Run: headless pygame with SDL's dummy video driver; simulated clock (each Clock.tick advances the game by its frame time, no real sleeping); random seed 0; keys injected as events and as key.get_pressed() state; mouse plan: one left click at the window centre at the start of phase 2, then a move to the lower-right quarter at the start of phase 3.
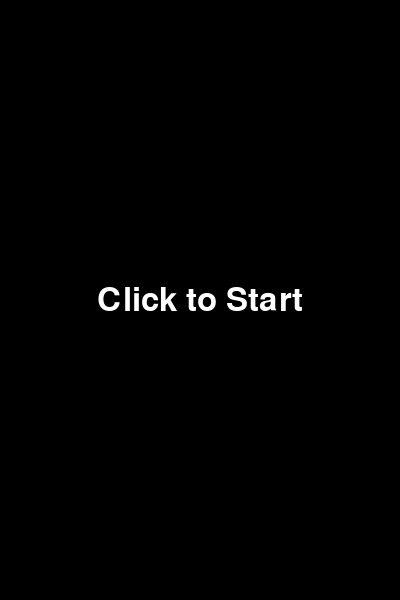
Frame 1 of 4 · flips 1–60 · no input
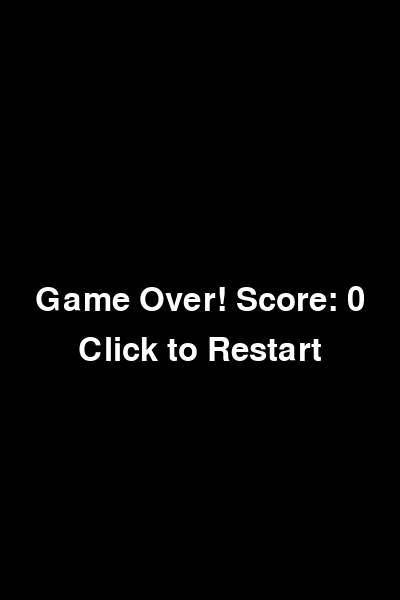
Frame 2 of 4 · flips 61–180 · clicked the window centre · tapped SPACE, RETURN · held RIGHT (→), D
Frame 3 of 4 · flips 181–300 · moved the mouse to the lower-right quarter · held DOWN (↓), S · screen unchanged from frame 2, image omitted
Frame 4 of 4 · flips 301–420 · held LEFT (←), A, UP (↑), W · screen unchanged from frame 3, image omitted

The pygame program that drew these frames:

import pygame
import sys
import random

# Constants
SCREEN_WIDTH = 400
SCREEN_HEIGHT = 600
GRAVITY = 0.25
BIRD_FLAP_POWER = 5
PIPE_SPEED = 4
PIPE_WIDTH = 70
PIPE_HEIGHT = 500
PIPE_GAP = 200
GAME_SPEED_INCREASE = 0.4  # 40% increase
SPEED_INCREASE_INTERVAL = 5000  # in milliseconds

# Initialize Pygame
pygame.init()

# Set up the screen
screen = pygame.display.set_mode((SCREEN_WIDTH, SCREEN_HEIGHT))
pygame.display.set_caption('Flappy Bird Clone')

# Set up the clock
clock = pygame.time.Clock()

# Load images
BIRD_IMAGE = pygame.Surface((30, 30))
BIRD_IMAGE.fill((255, 255, 0))
PIPE_IMAGE = pygame.Surface((PIPE_WIDTH, PIPE_HEIGHT))
PIPE_IMAGE.fill((0, 255, 0))

# Game variables
bird_pos = [50, SCREEN_HEIGHT // 2]
bird_vel = 0
bird_rect = BIRD_IMAGE.get_rect(center=bird_pos)
pipes = []
score = 0
game_speed = PIPE_SPEED
last_speed_increase = pygame.time.get_ticks()

# Main menu
def main_menu():
    running = True
    while running:
        screen.fill((0, 0, 0))
        font = pygame.font.SysFont(None, 48)
        text = font.render('Click to Start', True, (255, 255, 255))
        text_rect = text.get_rect(center=(SCREEN_WIDTH // 2, SCREEN_HEIGHT // 2))
        screen.blit(text, text_rect)

        for event in pygame.event.get():
            if event.type == pygame.QUIT:
                pygame.quit()
                sys.exit()
            if event.type == pygame.MOUSEBUTTONDOWN:
                running = False

        pygame.display.update()
        clock.tick(30)

# Game over
def game_over():
    running = True
    while running:
        screen.fill((0, 0, 0))
        font = pygame.font.SysFont(None, 48)
        text = font.render('Game Over! Score: ' + str(score), True, (255, 255, 255))
        text_rect = text.get_rect(center=(SCREEN_WIDTH // 2, SCREEN_HEIGHT // 2))
        screen.blit(text, text_rect)

        restart_text = font.render('Click to Restart', True, (255, 255, 255))
        restart_rect = restart_text.get_rect(center=(SCREEN_WIDTH // 2, SCREEN_HEIGHT // 2 + 50))
        screen.blit(restart_text, restart_rect)

        for event in pygame.event.get():
            if event.type == pygame.QUIT:
                pygame.quit()
                sys.exit()
            if event.type == pygame.MOUSEBUTTONDOWN:
                main()

        pygame.display.update()
        clock.tick(30)

# Main game loop
def main():
    global bird_vel, bird_rect, pipes, score, game_speed, last_speed_increase

    main_menu()

    bird_vel = 0
    bird_rect = BIRD_IMAGE.get_rect(center=bird_pos)
    pipes.clear()
    score = 0
    game_speed = PIPE_SPEED
    last_speed_increase = pygame.time.get_ticks()

    running = True
    while running:
        # Event handling
        for event in pygame.event.get():
            if event.type == pygame.QUIT:
                pygame.quit()
                sys.exit()
            if event.type == pygame.MOUSEBUTTONDOWN:
                bird_vel = -BIRD_FLAP_POWER

        # Bird physics
        bird_vel += GRAVITY
        bird_rect.centery += bird_vel

        # Pipe movement
        pipes = [(x - game_speed, y) for x, y in pipes]
        pipes = [(x, y) for x, y in pipes if x > -PIPE_WIDTH]

        # Add new pipes
        if not pipes or pipes[-1][0] < SCREEN_WIDTH - 300:
            pipe_height = random.randint(50, SCREEN_HEIGHT - PIPE_GAP - 50)
            pipes.append((SCREEN_WIDTH, pipe_height))

        # Check for collisions
        for x, y in pipes:
            pipe_rect_top = pygame.Rect(x, 0, PIPE_WIDTH, y)
            pipe_rect_bottom = pygame.Rect(x, y + PIPE_GAP, PIPE_WIDTH, SCREEN_HEIGHT - y - PIPE_GAP)
            if bird_rect.colliderect(pipe_rect_top) or bird_rect.colliderect(pipe_rect_bottom):
                game_over()
                return

        if bird_rect.top <= 0 or bird_rect.bottom >= SCREEN_HEIGHT:
            game_over()
            return

        # Increase game speed
        current_time = pygame.time.get_ticks()
        if current_time - last_speed_increase > SPEED_INCREASE_INTERVAL:
            game_speed *= (1 + GAME_SPEED_INCREASE)  # Increase by 40%
            last_speed_increase = current_time

        # Score
        for x, y in pipes:
            if bird_rect.centerx > x and bird_rect.centerx <= x + game_speed:
                score += 1

        # Drawing
        screen.fill((135, 206, 250))  # Sky blue background
        for x, y in pipes:
            screen.blit(PIPE_IMAGE, (x, y - PIPE_HEIGHT))
            screen.blit(PIPE_IMAGE, (x, y + PIPE_GAP))
        screen.blit(BIRD_IMAGE, bird_rect)

        # Display score
        font = pygame.font.SysFont(None, 32)
        score_text = font.render('Score: ' + str(score), True, (255, 255, 255))
        screen.blit(score_text, (10, 10))

        pygame.display.update()
        clock.tick(60)

if __name__ == '__main__':
    main()
